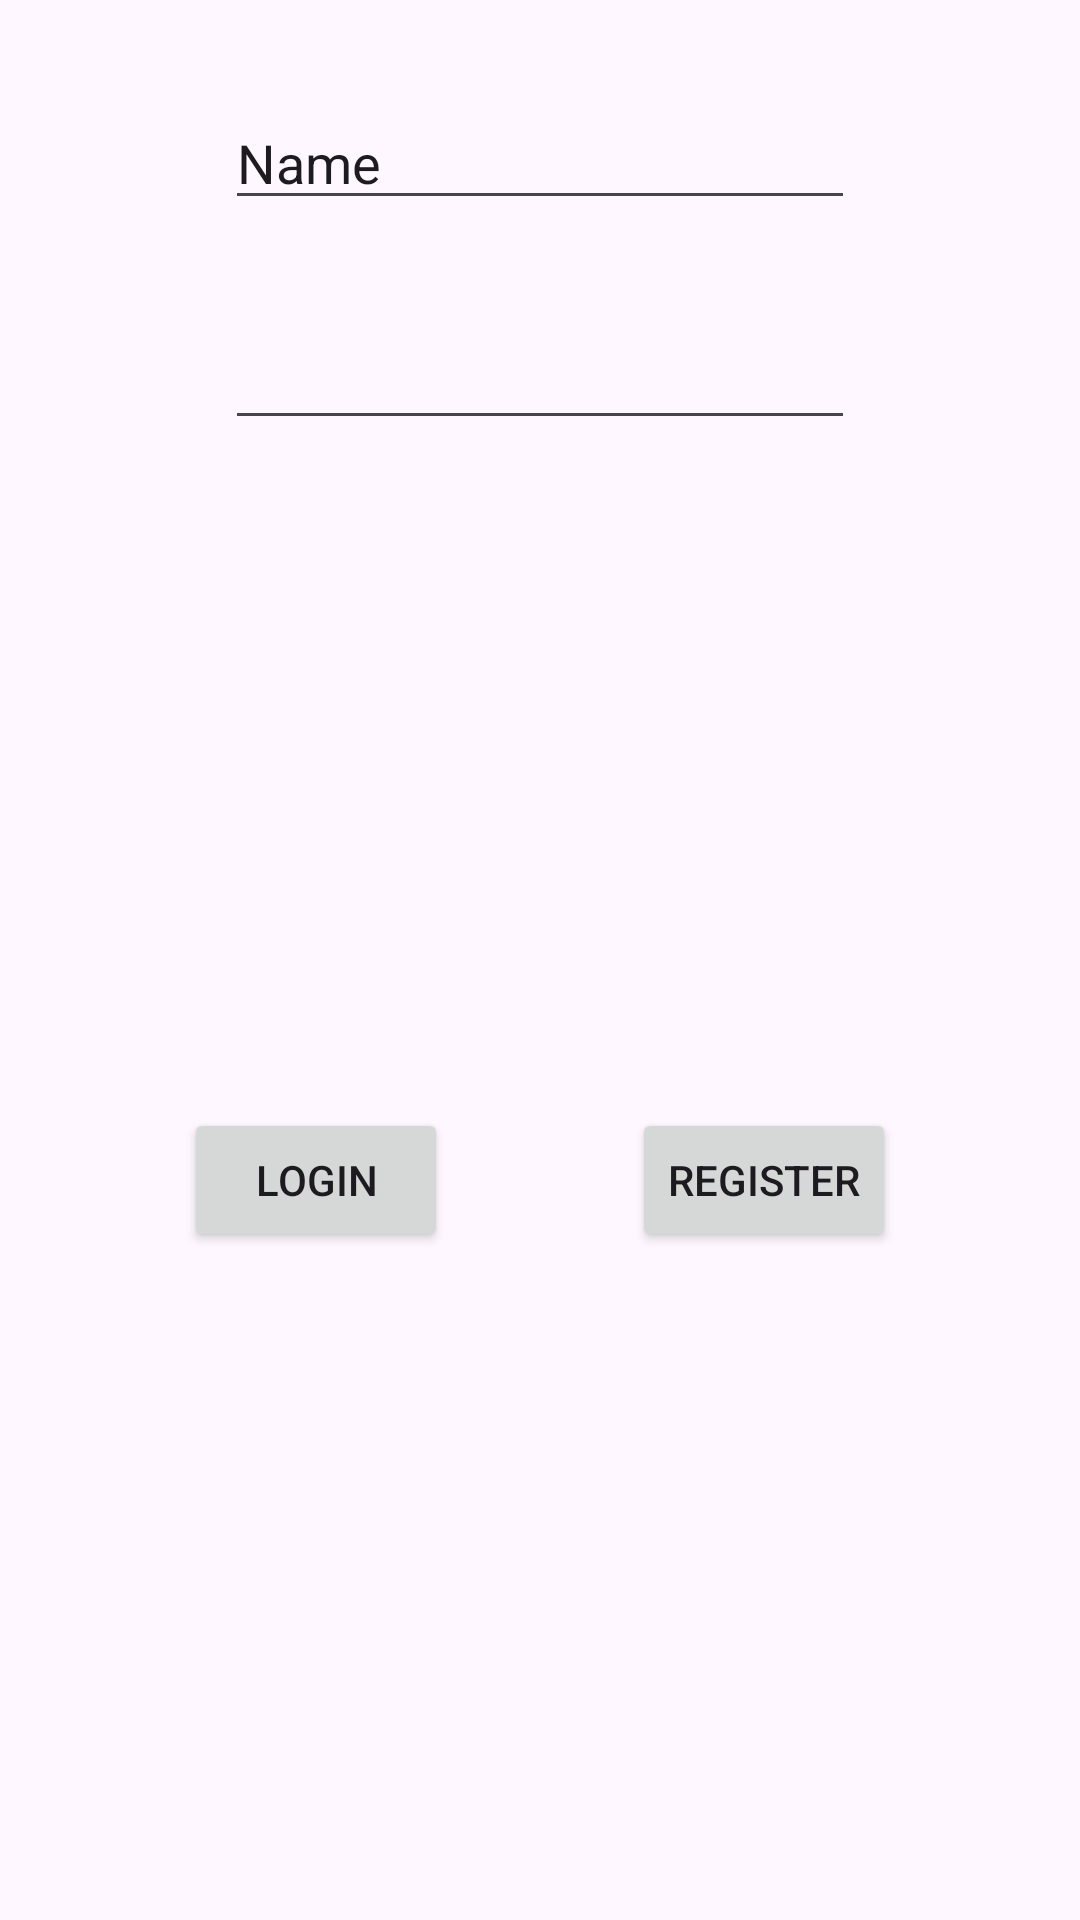

This screen was rendered from an Android layout file. Write that file and the resources it references.
<!-- AndroidManifest.xml: application theme Theme.DAM2_App2 -->
<!-- res/layout/fragment_login.xml -->
<?xml version="1.0" encoding="utf-8"?>
<FrameLayout xmlns:android="http://schemas.android.com/apk/res/android"
    xmlns:app="http://schemas.android.com/apk/res-auto"
    xmlns:tools="http://schemas.android.com/tools"
    android:layout_width="match_parent"
    android:layout_height="match_parent"
    tools:context=".fragments.LoginFragment">

    <androidx.constraintlayout.widget.ConstraintLayout
        android:layout_width="match_parent"
        android:layout_height="match_parent">

        <EditText
            android:id="@+id/editTextText"
            android:layout_width="wrap_content"
            android:layout_height="wrap_content"
            android:layout_marginTop="32dp"
            android:ems="10"
            android:inputType="text"
            android:text="Name"
            app:layout_constraintEnd_toEndOf="parent"
            app:layout_constraintStart_toStartOf="parent"
            app:layout_constraintTop_toTopOf="parent" />

        <EditText
            android:id="@+id/editTextTextPassword3"
            android:layout_width="wrap_content"
            android:layout_height="wrap_content"
            android:layout_marginTop="32dp"
            android:ems="10"
            android:inputType="textPassword"
            app:layout_constraintEnd_toEndOf="parent"
            app:layout_constraintStart_toStartOf="parent"
            app:layout_constraintTop_toBottomOf="@+id/editTextText" />

        <Button
            android:id="@+id/button3"
            android:layout_width="wrap_content"
            android:layout_height="wrap_content"
            android:text="Login"
            app:layout_constraintBottom_toBottomOf="parent"
            app:layout_constraintEnd_toStartOf="@+id/button4"
            app:layout_constraintStart_toStartOf="parent"
            app:layout_constraintTop_toBottomOf="@+id/editTextTextPassword3" />

        <Button
            android:id="@+id/button4"
            android:layout_width="wrap_content"
            android:layout_height="wrap_content"
            android:text="Register"
            app:layout_constraintBottom_toBottomOf="parent"
            app:layout_constraintEnd_toEndOf="parent"
            app:layout_constraintStart_toEndOf="@+id/button3"
            app:layout_constraintTop_toBottomOf="@+id/editTextTextPassword3" />
    </androidx.constraintlayout.widget.ConstraintLayout>
</FrameLayout>
<!-- resources referenced by this layout -->
<resources>
  <style name="Theme.DAM2_App2" parent="Base.Theme.DAM2_App2" />
  <style name="Base.Theme.DAM2_App2" parent="Theme.Material3.DayNight.NoActionBar">
          
          
          
          <item name="android:windowFullscreen">true</item>
          <item name="android:windowActionBar">false</item>
          <item name="android:windowNoTitle">true</item>
      </style>
</resources>
